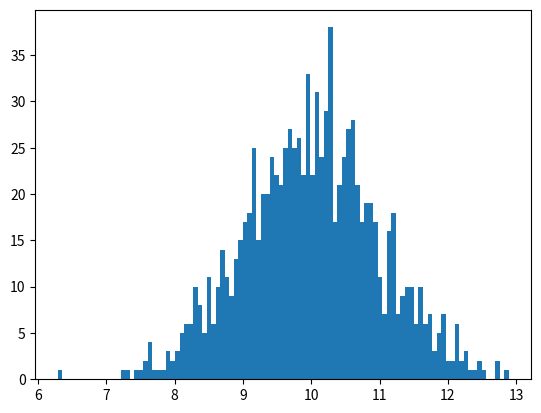

The matplotlib source for this figure:
import numpy as np
import matplotlib.pyplot as plt

# 평균이 10, 표준편차 1, 갯수 10 ~
arr = np.random.normal(10, 1,size=1000)
# print(arr)

# 데이터가 많을수록 정규분포 그래프를 그린다.
# 가운데가 가장많고 양극단으로 갈수록 적어진다.
plt.hist(arr, bins=100)
plt.show()